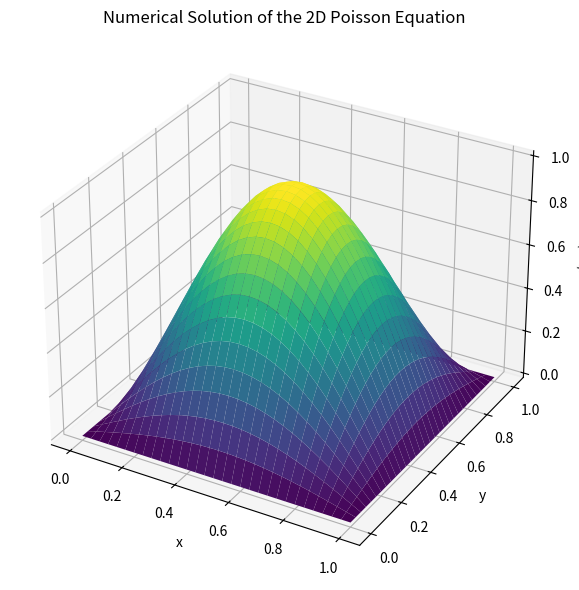
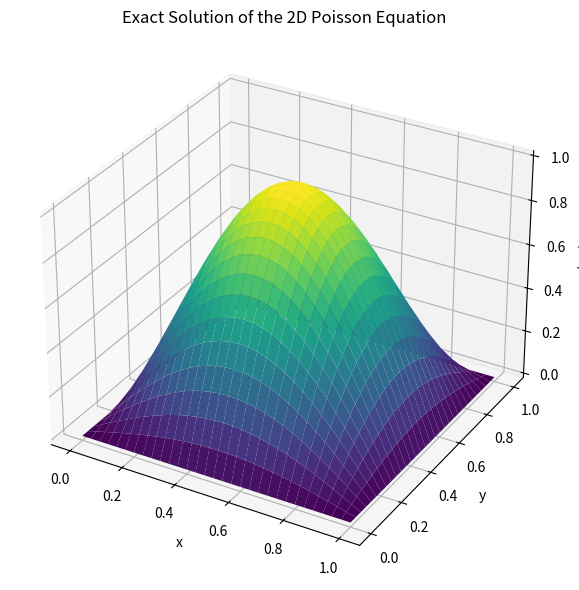
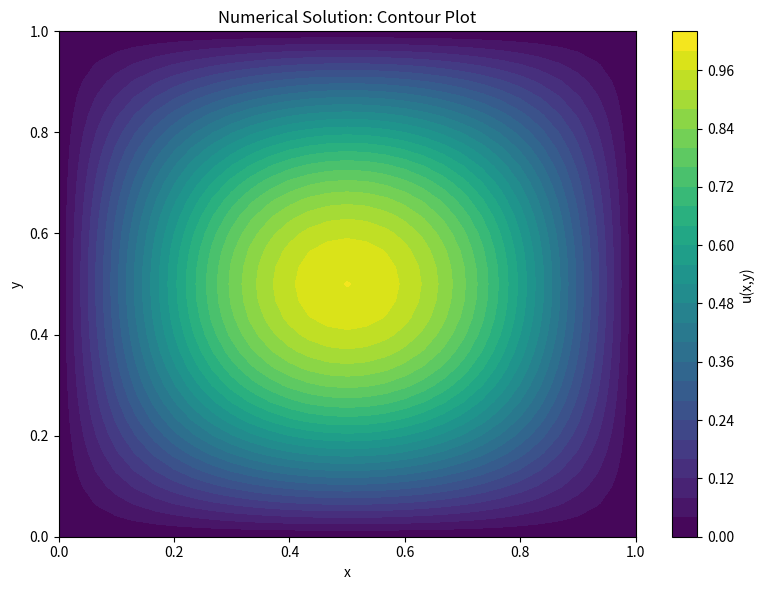
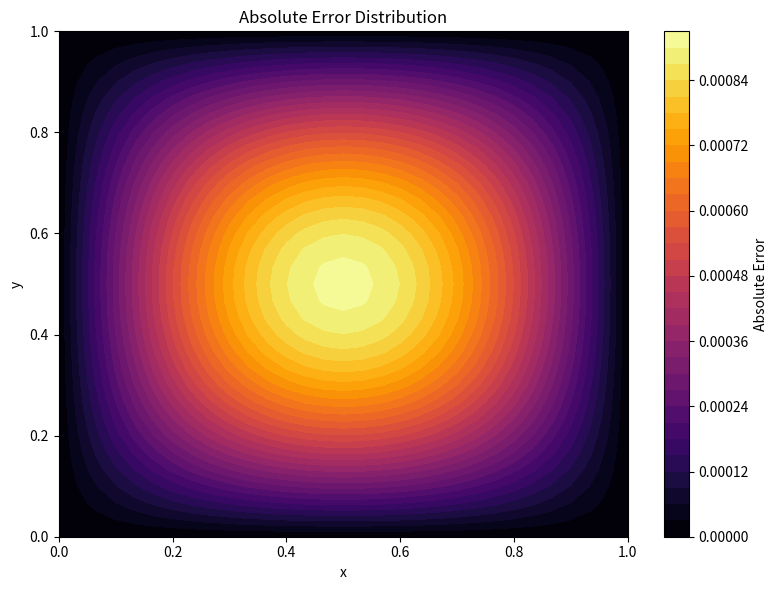
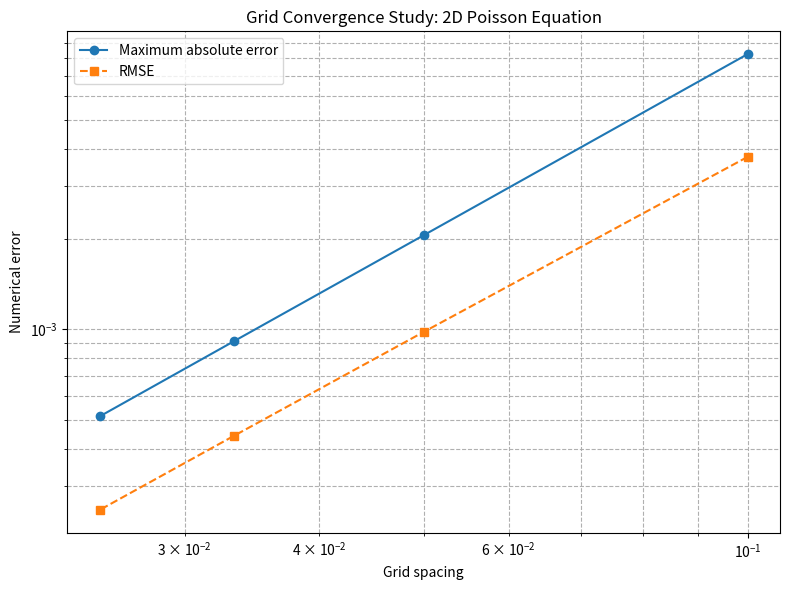

Recreate these plots in Python, in order.

import numpy as np
import matplotlib.pyplot as plt
import os


# --------------------------------------------------
# Two-Dimensional Poisson Equation
#
# u_xx + u_yy = f(x,y)
#
# Exact solution:
# u(x,y) = sin(pi*x) * sin(pi*y)
#
# Source term:
# f(x,y) = -2*pi^2*sin(pi*x)*sin(pi*y)
#
# Boundary conditions:
# u = 0 on all four boundaries
# --------------------------------------------------


# Physical domain
Lx = 1.0
Ly = 1.0

# Numerical parameters
Nx = 30
Ny = 30

tolerance = 1e-8
max_iterations = 50000


def exact_solution(X, Y):
    """Return the exact analytical solution."""
    return np.sin(np.pi * X) * np.sin(np.pi * Y)


def source_term(X, Y):
    """Return the source term of the Poisson equation."""
    return -2.0 * np.pi**2 * np.sin(np.pi * X) * np.sin(np.pi * Y)


def gauss_seidel(Nx, Ny, tolerance=1e-8, max_iterations=50000):

    x = np.linspace(0.0, Lx, Nx + 1)
    y = np.linspace(0.0, Ly, Ny + 1)

    dx = Lx / Nx
    dy = Ly / Ny

    X, Y = np.meshgrid(x, y)

    f = source_term(X, Y)

    # Initial approximation
    u = np.zeros((Ny + 1, Nx + 1))

    # Gauss-Seidel iteration
    for iteration in range(1, max_iterations + 1):

        max_change = 0.0

        for j in range(1, Ny):

            for i in range(1, Nx):

                old_value = u[j, i]

                u[j, i] = (
                    dy**2 * (u[j, i + 1] + u[j, i - 1])
                    + dx**2 * (u[j + 1, i] + u[j - 1, i])
                    - dx**2 * dy**2 * f[j, i]
                ) / (2.0 * (dx**2 + dy**2))

                change = abs(u[j, i] - old_value)

                max_change = max(max_change, change)

        if max_change < tolerance:
            break

    return x, y, X, Y, u, iteration, max_change


# --------------------------------------------------
# Numerical Solution
# --------------------------------------------------

x, y, X, Y, u, iterations, final_change = gauss_seidel(
    Nx, Ny, tolerance, max_iterations
)

u_exact = exact_solution(X, Y)

error = np.abs(u - u_exact)

maximum_error = np.max(error)
rmse = np.sqrt(np.mean(error**2))


# --------------------------------------------------
# Numerical Results
# --------------------------------------------------

print("Gauss-Seidel Numerical Results")
print("=" * 50)

print(f"Grid size: {Nx} x {Ny}")
print(f"Number of iterations: {iterations}")
print(f"Final maximum change: {final_change:.10e}")
print(f"Maximum absolute error: {maximum_error:.10e}")
print(f"Root mean square error: {rmse:.10e}")


# --------------------------------------------------
# Visualization of Numerical and Exact Solutions
# --------------------------------------------------

os.makedirs("images", exist_ok=True)

# 1. Numerical solution: 3D surface
fig = plt.figure(figsize=(9, 6))
ax = fig.add_subplot(111, projection="3d")

ax.plot_surface(X, Y, u, cmap="viridis", edgecolor="none")

ax.set_title("Numerical Solution of the 2D Poisson Equation")
ax.set_xlabel("x")
ax.set_ylabel("y")
ax.set_zlabel("u(x,y)")

plt.tight_layout()
plt.savefig("images/poisson_equation_2d_numerical.png", dpi=300)
plt.close()


# 2. Exact solution: 3D surface
fig = plt.figure(figsize=(9, 6))
ax = fig.add_subplot(111, projection="3d")

ax.plot_surface(X, Y, u_exact, cmap="viridis", edgecolor="none")

ax.set_title("Exact Solution of the 2D Poisson Equation")
ax.set_xlabel("x")
ax.set_ylabel("y")
ax.set_zlabel("u(x,y)")

plt.tight_layout()
plt.savefig("images/poisson_equation_2d_exact.png", dpi=300)
plt.close()


# 3. Contour plot of numerical solution
plt.figure(figsize=(8, 6))

contour = plt.contourf(X, Y, u, levels=30, cmap="viridis")
plt.colorbar(contour, label="u(x,y)")

plt.title("Numerical Solution: Contour Plot")
plt.xlabel("x")
plt.ylabel("y")

plt.tight_layout()
plt.savefig("images/poisson_equation_2d_contour.png", dpi=300)
plt.close()


# 4. Absolute error distribution
plt.figure(figsize=(8, 6))

contour = plt.contourf(X, Y, error, levels=30, cmap="inferno")
plt.colorbar(contour, label="Absolute Error")

plt.title("Absolute Error Distribution")
plt.xlabel("x")
plt.ylabel("y")

plt.tight_layout()
plt.savefig("images/poisson_equation_2d_error.png", dpi=300)
plt.close()


# --------------------------------------------------
# Grid Convergence Study
# --------------------------------------------------

grid_sizes = [10, 20, 30, 40]

maximum_errors = []
rms_errors = []

print("\nGrid Convergence Study")
print("=" * 65)
print(f"{'Grid':<12}{'Maximum Error':<25}{'RMSE':<20}")

for N in grid_sizes:

    _, _, X_grid, Y_grid, u_grid, _, _ = gauss_seidel(
        N, N, tolerance, max_iterations
    )

    exact_grid = exact_solution(X_grid, Y_grid)

    error_grid = np.abs(u_grid - exact_grid)

    max_error = np.max(error_grid)
    grid_rmse = np.sqrt(np.mean(error_grid**2))

    maximum_errors.append(max_error)
    rms_errors.append(grid_rmse)

    print(
        f"{N} x {N:<8}"
        f"{max_error:<25.10e}"
        f"{grid_rmse:<20.10e}"
    )


# Calculate observed convergence orders
orders = []

for k in range(1, len(grid_sizes)):

    order = np.log(
        maximum_errors[k - 1] / maximum_errors[k]
    ) / np.log(
        grid_sizes[k] / grid_sizes[k - 1]
    )

    orders.append(order)

print("\nObserved Convergence Orders:")

for k, order in enumerate(orders):

    print(
        f"{grid_sizes[k]} -> {grid_sizes[k + 1]}: "
        f"{order:.4f}"
    )


# 5. Log-log convergence plot
dx_values = [1.0 / N for N in grid_sizes]

plt.figure(figsize=(8, 6))

plt.loglog(
    dx_values,
    maximum_errors,
    "o-",
    label="Maximum absolute error"
)

plt.loglog(
    dx_values,
    rms_errors,
    "s--",
    label="RMSE"
)

plt.xlabel("Grid spacing")
plt.ylabel("Numerical error")
plt.title("Grid Convergence Study: 2D Poisson Equation")

plt.grid(True, which="both", linestyle="--")
plt.legend()

plt.tight_layout()
plt.savefig("images/poisson_equation_2d_convergence.png", dpi=300)
plt.close()

print("\nAll five figures saved successfully in the images folder.")
